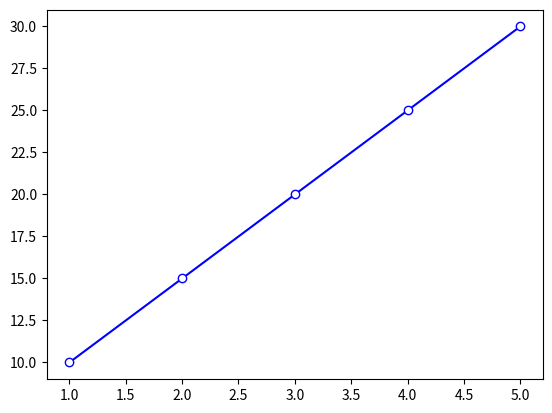

This chart was generated by the following Python code:
import matplotlib.pyplot as plt
x=[1,2,3,4,5]
y=[10,15,20,25,30]
# plt.plot(x,y,color='r',linestyle='--',marker='o')
plt.plot(x,y,color='b',linestyle='-',marker='o',mfc='w')
plt.show()
